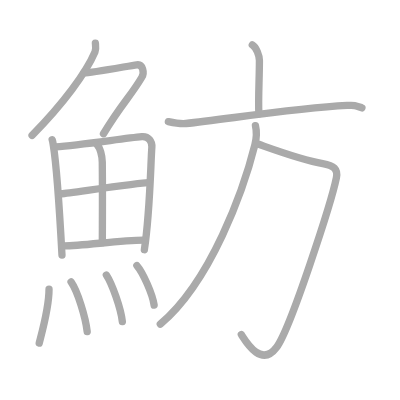
t = 0.00 s
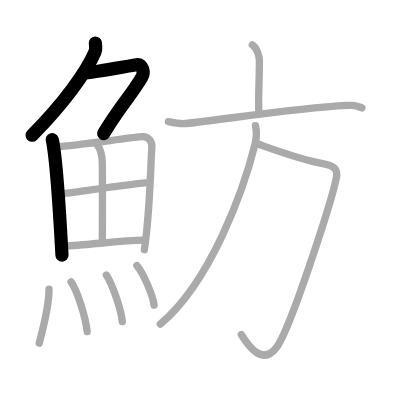
t = 3.00 s
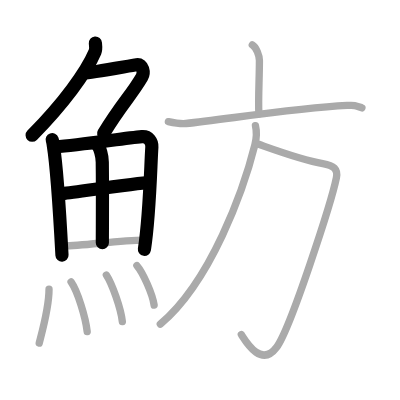
t = 6.00 s
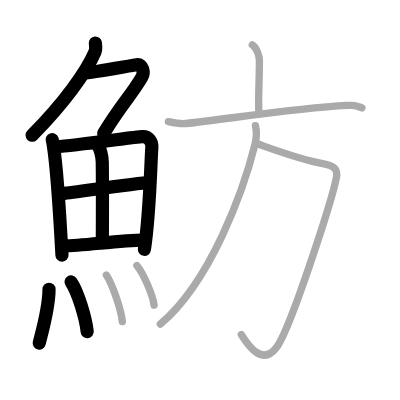
t = 9.00 s
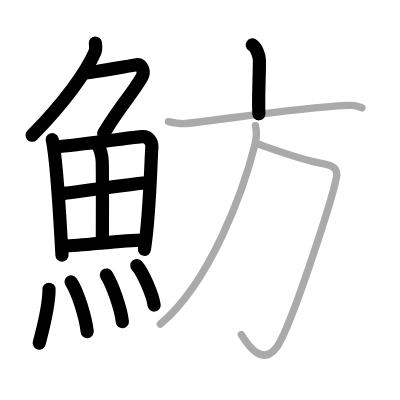
t = 12.00 s
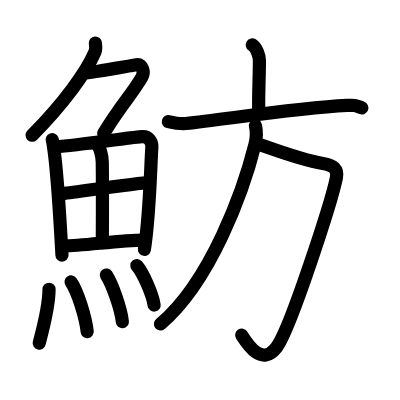
t = 15.00 s

The animated SVG that drew these frames (rendered in a browser with its animation timeline set to each time). Animation: 15 SMIL elements (animate=15); one cycle of 15.00 s.

<?xml version="1.0" standalone="no"?>
<!DOCTYPE svg PUBLIC "-//W3C//DTD SVG 1.1//EN"   "http://www.w3.org/Graphics/SVG/1.1/DTD/svg11.dtd">
<svg width="400px" height="400px"  version="1.1" xmlns="http://www.w3.org/2000/svg">
  <defs>
    <marker id="Triangle" viewBox="0 0 10 10" refX="0" refY="5" markerUnits="strokeWidth" markerWidth="3" style="stroke-opacity:0%;fill:#aaaaaa;" markerHeight="2" orient="auto">
      <path d="M 0 0 L 10 5 L 0 10 z" />
    </marker>
    
    <marker id="Arrow" viewBox="0 0 10 10" refX="5" refY="5" markerUnits="strokeWidth" markerWidth="1.8" style="stroke-opacity:0%;fill:#770000;" markerHeight="2" orient="auto">
      <path d="M 0 4 L 6 4 L 4 1 L 10 5 L 4 9 L 6 6 L 0 6 z" />
        <circle cx="5" cy="5" r="5" />
      </marker>
    
    <marker id="TriangleRed" viewBox="0 0 10 10" refX="0" refY="5" markerUnits="strokeWidth" markerWidth="3" style="stroke-opacity:0%;fill:#CC0000;" markerHeight="2" orient="auto">
      <path d="M 0 0 L 10 5 L 0 10 z" />
    </marker>
    
    <marker id="ArrowRed" viewBox="0 0 10 10" refX="5" refY="5" markerUnits="strokeWidth" markerWidth="1.8" style="stroke-opacity:0%;fill:#CC0000;" markerHeight="2" orient="auto">
      <path d="M 0 4 L 6 4 L 4 1 L 10 5 L 4 9 L 6 6 L 0 6 z" />
        <circle cx="5" cy="5" r="5" />
      </marker>
    
  </defs>
  
  <path style="fill:#ffffff; fill-opacity:100%; fill-rule:evenodd; stroke-width:0;" d="M 0 0 L 400px 0 L 400px 400px L 0 400px L 0 0" />

  <g transform="scale(3.6697247706422 3.6697247706422)">
<path style="fill:none; fill-opacity:0%; fill-rule:evenodd; stroke:#aaaaaa; stroke-opacity:100%; stroke-width: 1.5pt; stroke-linejoin:round; stroke-linecap:round;" d="M25.99 11.75c0.05 0.59 0.24 1.57-0.1 2.38c-2.39 5.62-8.64 14.12-17.15 22.74"></path>
<path style="fill:none; fill-opacity:0%; fill-rule:evenodd; stroke:#aaaaaa; stroke-opacity:100%; stroke-width: 1.5pt; stroke-linejoin:round; stroke-linecap:round;" d="M22.89 19.88c1.93 0 12.32-1.94 14.35-2.23c1.74-0.25 2.13 2.17 1.41 3.4c-3.05 5.19-5.48 7.16-10.45 15.4"></path>
<path style="fill:none; fill-opacity:0%; fill-rule:evenodd; stroke:#aaaaaa; stroke-opacity:100%; stroke-width: 1.5pt; stroke-linejoin:round; stroke-linecap:round;" d="M14.22 38.06c0.19 0.53 0.2 0.89 0.31 1.55c0.88 5.41 1.82 19.95 2.36 29.9"></path>
<path style="fill:none; fill-opacity:0%; fill-rule:evenodd; stroke:#aaaaaa; stroke-opacity:100%; stroke-width: 1.5pt; stroke-linejoin:round; stroke-linecap:round;" d="M15.13 40.01c6.82-0.46 18.43-2.3 23.52-2.77c1.87-0.17 2.83 1.4 2.73 2.85c-0.35 5.29-0.54 18.15-2.04 27.96"></path>
<path style="fill:none; fill-opacity:0%; fill-rule:evenodd; stroke:#aaaaaa; stroke-opacity:100%; stroke-width: 1.5pt; stroke-linejoin:round; stroke-linecap:round;" d="M26.48 39.45c0.77 0.76 1.36 2.99 1.39 4.7c0.1 7.56 0.02 18.24 0.02 21.98"></path>
<path style="fill:none; fill-opacity:0%; fill-rule:evenodd; stroke:#aaaaaa; stroke-opacity:100%; stroke-width: 1.5pt; stroke-linejoin:round; stroke-linecap:round;" d="M16.83 52.8c2.22-0.23 21.72-3.06 23.56-3.04"></path>
<path style="fill:none; fill-opacity:0%; fill-rule:evenodd; stroke:#aaaaaa; stroke-opacity:100%; stroke-width: 1.5pt; stroke-linejoin:round; stroke-linecap:round;" d="M17.24 67c4.91 0.06 15.15-1.51 21.92-1.57"></path>
<path style="fill:none; fill-opacity:0%; fill-rule:evenodd; stroke:#aaaaaa; stroke-opacity:100%; stroke-width: 1.5pt; stroke-linejoin:round; stroke-linecap:round;" d="M13.36 78.82c0 5.32-2.33 13.16-2.67 14.68"></path>
<path style="fill:none; fill-opacity:0%; fill-rule:evenodd; stroke:#aaaaaa; stroke-opacity:100%; stroke-width: 1.5pt; stroke-linejoin:round; stroke-linecap:round;" d="M19.37 76.83c1.77 2.55 3.95 9.57 4.39 13.54"></path>
<path style="fill:none; fill-opacity:0%; fill-rule:evenodd; stroke:#aaaaaa; stroke-opacity:100%; stroke-width: 1.5pt; stroke-linejoin:round; stroke-linecap:round;" d="M28.98 74.94c1.54 2.33 3.97 9.09 4.36 12.71"></path>
<path style="fill:none; fill-opacity:0%; fill-rule:evenodd; stroke:#aaaaaa; stroke-opacity:100%; stroke-width: 1.5pt; stroke-linejoin:round; stroke-linecap:round;" d="M37.3 72.37c1.66 1.9 4.28 7.82 4.7 10.78"></path>
<path style="fill:none; fill-opacity:0%; fill-rule:evenodd; stroke:#aaaaaa; stroke-opacity:100%; stroke-width: 1.5pt; stroke-linejoin:round; stroke-linecap:round;" d="M68.75 12.25c1.13 0.7 1.94 2.88 1.94 4.27c0 5.13-0.36 10.18-0.15 14.52"></path>
<path style="fill:none; fill-opacity:0%; fill-rule:evenodd; stroke:#aaaaaa; stroke-opacity:100%; stroke-width: 1.5pt; stroke-linejoin:round; stroke-linecap:round;" d="M45.88 33.14c1.62 0.36 3.45 0.66 4.77 0.52c10.66-1.1 29.45-4.17 43.93-4.93c2.23-0.12 2.38 0.04 4.04 0.67"></path>
<path style="fill:none; fill-opacity:0%; fill-rule:evenodd; stroke:#aaaaaa; stroke-opacity:100%; stroke-width: 1.5pt; stroke-linejoin:round; stroke-linecap:round;" d="M70.52 39.32c5.76 2.04 12.09 4.38 17.43 5.24c3.02 0.48 4.19 1.56 3.72 3.89c-1.33 6.5-12.49 41.09-16.29 46.17c-4.13 5.51-8.12-1.12-9.62-3.45"></path>
<path style="fill:none; fill-opacity:0%; fill-rule:evenodd; stroke:#aaaaaa; stroke-opacity:100%; stroke-width: 1.5pt; stroke-linejoin:round; stroke-linecap:round;" d="M69.61 34.25c0.38 1.59 0.3 3.38-0.14 5.17c-3.08 12.33-11.98 37.25-25.79 48.91"></path>

<path style="fill:none; fill-opacity:0%; fill-rule:evenodd; stroke:#000000; stroke-opacity:100%; stroke-width: 2.7pt; stroke-linejoin:round; stroke-linecap:round;" d="M25.99 11.75c0.05 0.59 0.24 1.57-0.1 2.38c-2.39 5.62-8.64 14.12-17.15 22.74" pathLength="100" stroke-dashoffset="100" stroke-dasharray="100 105"><animate id="dashAnim1" attributeName="stroke-dashoffset" from="100" to="0" dur="1s" calcMode="linear" fill="freeze"/></path>
<path style="fill:none; fill-opacity:0%; fill-rule:evenodd; stroke:#000000; stroke-opacity:100%; stroke-width: 2.7pt; stroke-linejoin:round; stroke-linecap:round;" d="M22.89 19.88c1.93 0 12.32-1.94 14.35-2.23c1.74-0.25 2.13 2.17 1.41 3.4c-3.05 5.19-5.48 7.16-10.45 15.4" pathLength="100" stroke-dashoffset="100" stroke-dasharray="100 105"><animate id="dashAnim2" attributeName="stroke-dashoffset" from="100" to="0" dur="1s" calcMode="linear" begin="dashAnim1.end" fill="freeze"/></path>
<path style="fill:none; fill-opacity:0%; fill-rule:evenodd; stroke:#000000; stroke-opacity:100%; stroke-width: 2.7pt; stroke-linejoin:round; stroke-linecap:round;" d="M14.22 38.06c0.19 0.53 0.2 0.89 0.31 1.55c0.88 5.41 1.82 19.95 2.36 29.9" pathLength="100" stroke-dashoffset="100" stroke-dasharray="100 105"><animate id="dashAnim3" attributeName="stroke-dashoffset" from="100" to="0" dur="1s" calcMode="linear" begin="dashAnim2.end" fill="freeze"/></path>
<path style="fill:none; fill-opacity:0%; fill-rule:evenodd; stroke:#000000; stroke-opacity:100%; stroke-width: 2.7pt; stroke-linejoin:round; stroke-linecap:round;" d="M15.13 40.01c6.82-0.46 18.43-2.3 23.52-2.77c1.87-0.17 2.83 1.4 2.73 2.85c-0.35 5.29-0.54 18.15-2.04 27.96" pathLength="100" stroke-dashoffset="100" stroke-dasharray="100 105"><animate id="dashAnim4" attributeName="stroke-dashoffset" from="100" to="0" dur="1s" calcMode="linear" begin="dashAnim3.end" fill="freeze"/></path>
<path style="fill:none; fill-opacity:0%; fill-rule:evenodd; stroke:#000000; stroke-opacity:100%; stroke-width: 2.7pt; stroke-linejoin:round; stroke-linecap:round;" d="M26.48 39.45c0.77 0.76 1.36 2.99 1.39 4.7c0.1 7.56 0.02 18.24 0.02 21.98" pathLength="100" stroke-dashoffset="100" stroke-dasharray="100 105"><animate id="dashAnim5" attributeName="stroke-dashoffset" from="100" to="0" dur="1s" calcMode="linear" begin="dashAnim4.end" fill="freeze"/></path>
<path style="fill:none; fill-opacity:0%; fill-rule:evenodd; stroke:#000000; stroke-opacity:100%; stroke-width: 2.7pt; stroke-linejoin:round; stroke-linecap:round;" d="M16.83 52.8c2.22-0.23 21.72-3.06 23.56-3.04" pathLength="100" stroke-dashoffset="100" stroke-dasharray="100 105"><animate id="dashAnim6" attributeName="stroke-dashoffset" from="100" to="0" dur="1s" calcMode="linear" begin="dashAnim5.end" fill="freeze"/></path>
<path style="fill:none; fill-opacity:0%; fill-rule:evenodd; stroke:#000000; stroke-opacity:100%; stroke-width: 2.7pt; stroke-linejoin:round; stroke-linecap:round;" d="M17.24 67c4.91 0.06 15.15-1.51 21.92-1.57" pathLength="100" stroke-dashoffset="100" stroke-dasharray="100 105"><animate id="dashAnim7" attributeName="stroke-dashoffset" from="100" to="0" dur="1s" calcMode="linear" begin="dashAnim6.end" fill="freeze"/></path>
<path style="fill:none; fill-opacity:0%; fill-rule:evenodd; stroke:#000000; stroke-opacity:100%; stroke-width: 2.7pt; stroke-linejoin:round; stroke-linecap:round;" d="M13.36 78.82c0 5.32-2.33 13.16-2.67 14.68" pathLength="100" stroke-dashoffset="100" stroke-dasharray="100 105"><animate id="dashAnim8" attributeName="stroke-dashoffset" from="100" to="0" dur="1s" calcMode="linear" begin="dashAnim7.end" fill="freeze"/></path>
<path style="fill:none; fill-opacity:0%; fill-rule:evenodd; stroke:#000000; stroke-opacity:100%; stroke-width: 2.7pt; stroke-linejoin:round; stroke-linecap:round;" d="M19.37 76.83c1.77 2.55 3.95 9.57 4.39 13.54" pathLength="100" stroke-dashoffset="100" stroke-dasharray="100 105"><animate id="dashAnim9" attributeName="stroke-dashoffset" from="100" to="0" dur="1s" calcMode="linear" begin="dashAnim8.end" fill="freeze"/></path>
<path style="fill:none; fill-opacity:0%; fill-rule:evenodd; stroke:#000000; stroke-opacity:100%; stroke-width: 2.7pt; stroke-linejoin:round; stroke-linecap:round;" d="M28.98 74.94c1.54 2.33 3.97 9.09 4.36 12.71" pathLength="100" stroke-dashoffset="100" stroke-dasharray="100 105"><animate id="dashAnim10" attributeName="stroke-dashoffset" from="100" to="0" dur="1s" calcMode="linear" begin="dashAnim9.end" fill="freeze"/></path>
<path style="fill:none; fill-opacity:0%; fill-rule:evenodd; stroke:#000000; stroke-opacity:100%; stroke-width: 2.7pt; stroke-linejoin:round; stroke-linecap:round;" d="M37.3 72.37c1.66 1.9 4.28 7.82 4.7 10.78" pathLength="100" stroke-dashoffset="100" stroke-dasharray="100 105"><animate id="dashAnim11" attributeName="stroke-dashoffset" from="100" to="0" dur="1s" calcMode="linear" begin="dashAnim10.end" fill="freeze"/></path>
<path style="fill:none; fill-opacity:0%; fill-rule:evenodd; stroke:#000000; stroke-opacity:100%; stroke-width: 2.7pt; stroke-linejoin:round; stroke-linecap:round;" d="M68.75 12.25c1.13 0.7 1.94 2.88 1.94 4.27c0 5.13-0.36 10.18-0.15 14.52" pathLength="100" stroke-dashoffset="100" stroke-dasharray="100 105"><animate id="dashAnim12" attributeName="stroke-dashoffset" from="100" to="0" dur="1s" calcMode="linear" begin="dashAnim11.end" fill="freeze"/></path>
<path style="fill:none; fill-opacity:0%; fill-rule:evenodd; stroke:#000000; stroke-opacity:100%; stroke-width: 2.7pt; stroke-linejoin:round; stroke-linecap:round;" d="M45.88 33.14c1.62 0.36 3.45 0.66 4.77 0.52c10.66-1.1 29.45-4.17 43.93-4.93c2.23-0.12 2.38 0.04 4.04 0.67" pathLength="100" stroke-dashoffset="100" stroke-dasharray="100 105"><animate id="dashAnim13" attributeName="stroke-dashoffset" from="100" to="0" dur="1s" calcMode="linear" begin="dashAnim12.end" fill="freeze"/></path>
<path style="fill:none; fill-opacity:0%; fill-rule:evenodd; stroke:#000000; stroke-opacity:100%; stroke-width: 2.7pt; stroke-linejoin:round; stroke-linecap:round;" d="M70.52 39.32c5.76 2.04 12.09 4.38 17.43 5.24c3.02 0.48 4.19 1.56 3.72 3.89c-1.33 6.5-12.49 41.09-16.29 46.17c-4.13 5.51-8.12-1.12-9.62-3.45" pathLength="100" stroke-dashoffset="100" stroke-dasharray="100 105"><animate id="dashAnim14" attributeName="stroke-dashoffset" from="100" to="0" dur="1s" calcMode="linear" begin="dashAnim13.end" fill="freeze"/></path>
<path style="fill:none; fill-opacity:0%; fill-rule:evenodd; stroke:#000000; stroke-opacity:100%; stroke-width: 2.7pt; stroke-linejoin:round; stroke-linecap:round;" d="M69.61 34.25c0.38 1.59 0.3 3.38-0.14 5.17c-3.08 12.33-11.98 37.25-25.79 48.91" pathLength="100" stroke-dashoffset="100" stroke-dasharray="100 105"><animate id="dashAnim15" attributeName="stroke-dashoffset" from="100" to="0" dur="1s" calcMode="linear" begin="dashAnim14.end" fill="freeze"/></path>

</g>

</svg>  
          
